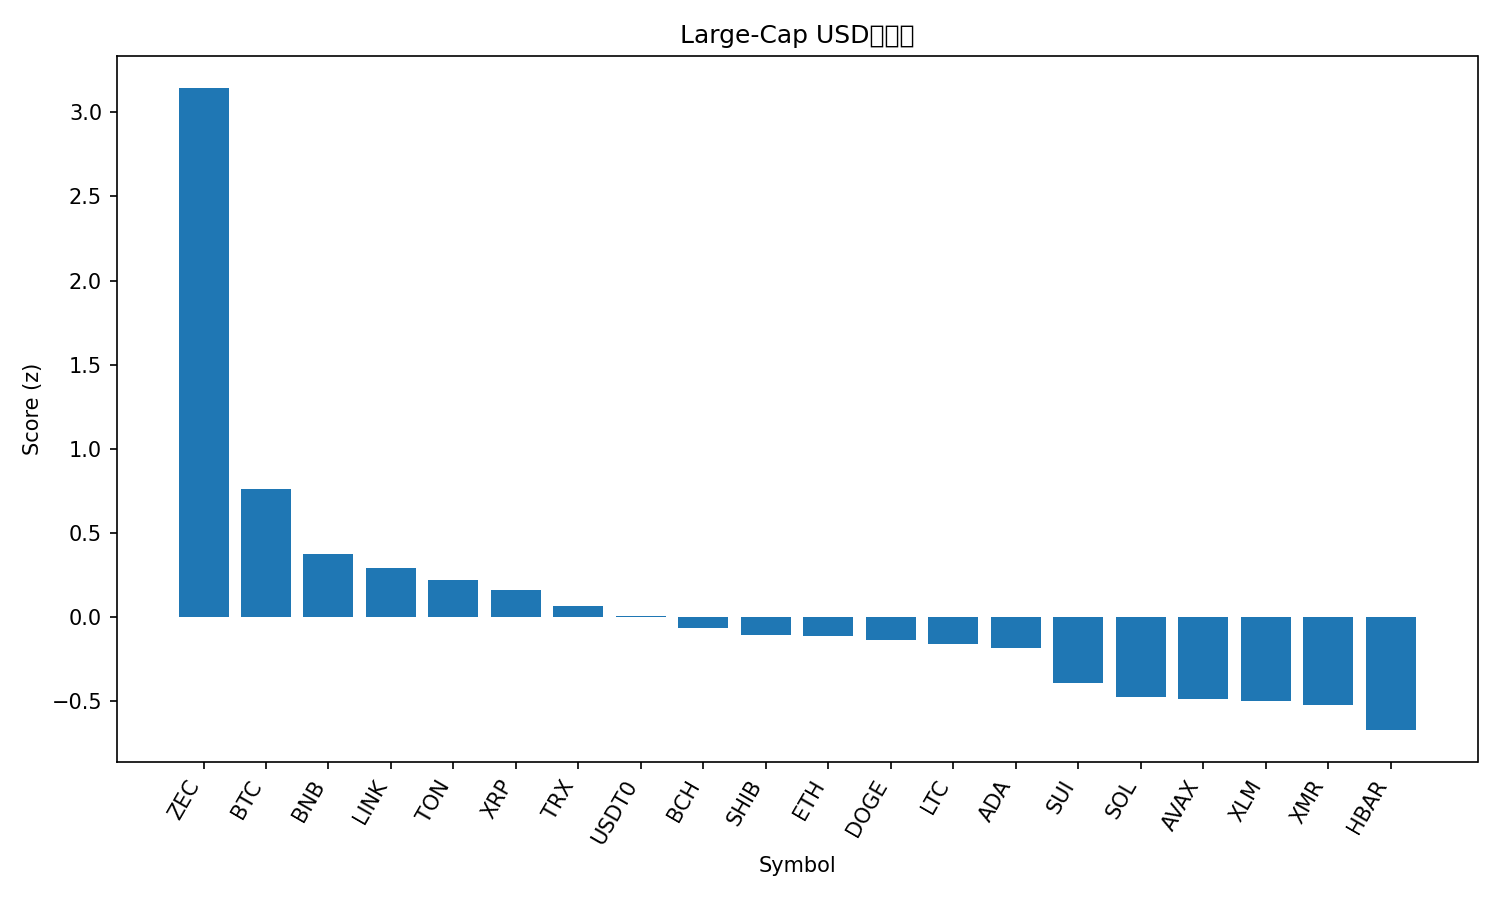

Data behind this chart, as committed beside it:
rank, name, symbol, price, pct_1h, pct_24h, pct_7d, pct_1h_vs_btc, pct_24h_vs_btc, pct_7d_vs_btc, market_cap_rank, market_cap, volume_usd, score
1, Zcash, ZEC, 377.4, 0.9215, 10.44, 42.35, 0.3762, 9.326, 43.55, 31, 6173027483, 1233856512, 3.143
2, Bitcoin, BTC, 109962, 0.5453, 1.113, -1.197, 0.0, 0.0, 0.0, 1, 2192715123136, 71310365208, 0.7636
3, BNB, BNB, 1096, 0.4845, -0.5672, -3.988, -0.06075, -1.68, -2.791, 4, 151006696953, 3054470018, 0.3746
4, Chainlink, LINK, 17.18, 0.649, -2.722, -2.91, 0.1037, -3.836, -1.713, 16, 11967529406, 1203148033, 0.2912
5, Toncoin, TON, 2.17, 0.1698, 0.2384, 1.211, -0.3755, -0.8749, 2.408, 35, 5485146521, 169465024, 0.2223
6, XRP, XRP, 2.49, 0.2423, -1.059, 2.257, -0.303, -2.172, 3.454, 5, 149204063745, 5180388224, 0.1593
7, TRON, TRX, 0.2946, 0.1291, 0.3362, -5.658, -0.4162, -0.777, -4.46, 10, 27891766497, 1079385771, 0.06604
8, USDT0, USDT0, 0.9998, 0.02327, -0.01246, 0.008355, -0.522, -1.126, 1.205, 32, 6113101811, 357337442, 0.005572
9, Bitcoin Cash, BCH, 554.1, -0.1483, -1.179, 14.84, -0.6935, -2.292, 16.04, 17, 11049597090, 564655927, -0.06615
10, Shiba Inu, SHIB, 9.86e-06, 0.1096, -1.127, -3.396, -0.4357, -2.24, -2.199, 34, 5810507261, 193158419, -0.1072
11, Ethereum, ETH, 3860, -0.06219, -0.1156, -2.933, -0.6075, -1.229, -1.736, 2, 465857829442, 36039576839, -0.111
12, Dogecoin, DOGE, 0.1855, 0.1086, -1.16, -4.916, -0.4367, -2.273, -3.719, 9, 28112259471, 2705290836, -0.1367
13, Litecoin, LTC, 94.35, 0.1613, -2.403, -0.3648, -0.384, -3.516, 0.8323, 29, 7214089273, 772921181, -0.161
14, Cardano, ADA, 0.6138, 0.228, -2.391, -5.842, -0.3173, -3.504, -4.645, 11, 22449270922, 1447833834, -0.1845
15, Sui, SUI, 2.34, 0.1626, -3.855, -2.685, -0.3827, -4.968, -1.488, 25, 8499314279, 1325066553, -0.3913
16, Solana, SOL, 186.0, 0.006637, -3.234, -2.722, -0.5386, -4.347, -1.525, 6, 102308767395, 8146656483, -0.473
17, Avalanche, AVAX, 18.41, 0.1826, -4.537, -4.1, -0.3627, -5.65, -2.903, 27, 7850978595, 637972175, -0.4855
18, Stellar, XLM, 0.3038, -0.153, -2.031, -2.34, -0.6983, -3.144, -1.142, 19, 9731493123, 312486538, -0.497
19, Monero, XMR, 321.7, -0.2299, -1.724, -1.124, -0.7752, -2.838, 0.07313, 33, 5936854335, 172367055, -0.5199
20, Hedera, HBAR, 0.193, -0.3833, -3.771, 14.52, -0.9286, -4.884, 15.72, 26, 8195870015, 573400579, -0.6718
21, Hyperliquid, HYPE, 45.09, -0.8251, -4.723, 14.65, -1.37, -5.836, 15.85, 15, 12214569190, 1015559562, -1.283
